Image classification data set "Project_dataset_updated_split_OT" (FootOfTheFoot/garlic-grape-classifier on GitHub). Class labels (4): garlic bulb, garlic clove, green grape, other grape.

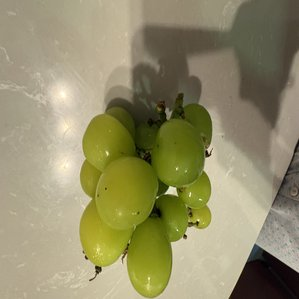
Label: green grape

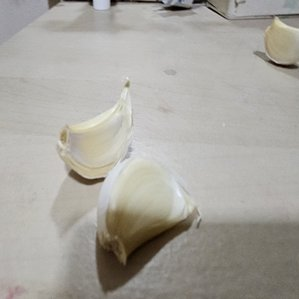
Label: garlic clove

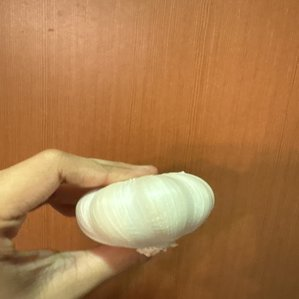
Label: garlic bulb

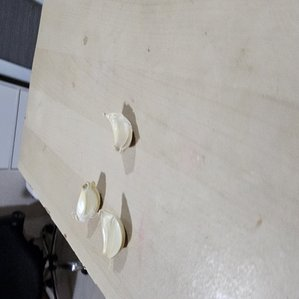
Label: garlic clove

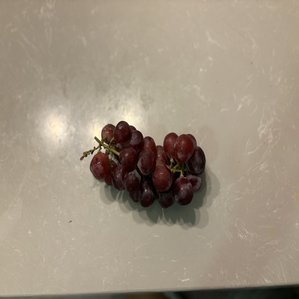
Label: other grape

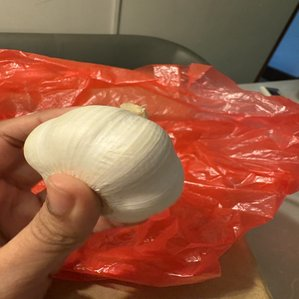
Label: garlic bulb
